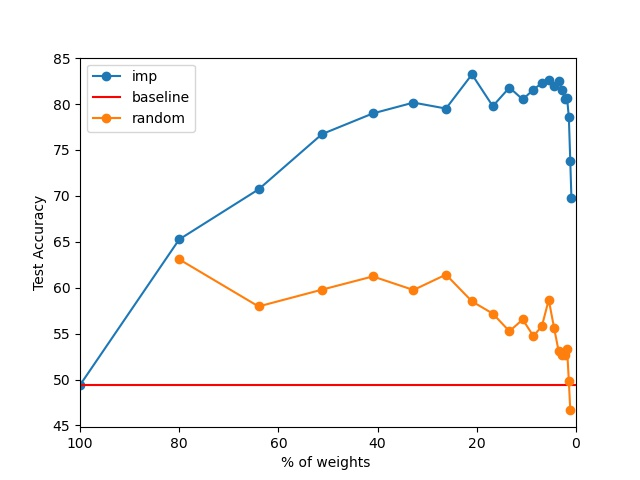

Source data for this figure (header and first rows):
Name, model_weight, test_acc, test_loss
random_#_20, 0.9223, , 
pruning_#_20, 0.9223, 69.73, 0.8641
random_#_19, 1.153, 46.64, 1.499
pruning_#_19, 1.153, 73.77, 0.765
random_#_18, 1.441, 49.81, 1.409
pruning_#_18, 1.441, 78.54, 0.6271
random_#_17, 1.801, 53.38, 1.279
pruning_#_17, 1.801, 80.65, 0.5675
random_#_16, 2.252, 52.63, 1.35
pruning_#_16, 2.252, 80.55, 0.6165
random_#_15, 2.815, 52.71, 1.328
pruning_#_15, 2.815, 81.47, 0.5631
random_#_14, 3.518, 53.15, 1.313
pruning_#_14, 3.518, 82.54, 0.5372
random_#_13, 4.398, 55.57, 1.233
pruning_#_13, 4.398, 81.94, 0.5594
random_#_12, 5.498, 58.69, 1.173
pruning_#_12, 5.498, 82.66, 0.5352
random_#_11, 6.872, 55.82, 1.229
pruning_#_11, 6.872, 82.27, 0.5481
random_#_10, 8.59, 54.73, 1.311
pruning_#_10, 8.59, 81.57, 0.569
random_#_9, 10.74, 56.54, 1.196
pruning_#_9, 10.74, 80.49, 0.5638
random_#_8, 13.42, 55.26, 1.245
pruning_#_8, 13.42, 81.79, 0.5558
random_#_7, 16.78, 57.18, 1.21
pruning_#_7, 16.78, 79.76, 0.5838
random_#_6, 20.97, 58.51, 1.177
pruning_#_6, 20.97, 83.22, 0.5054
random_#_5, 26.21, 61.43, 1.101
pruning_#_5, 26.21, 79.5, 0.6269
random_#_4, 32.77, 59.75, 1.154
pruning_#_4, 32.77, 80.15, 0.6088
random_#_3, 40.96, 61.23, 1.092
pruning_#_3, 40.96, 78.97, 0.6283
random_#_2, 51.2, 59.79, 1.165
pruning_#_2, 51.2, 76.72, 0.6856
random_#_1, 64, 57.96, 1.238
pruning_#_1, 64, 70.71, 0.8371
random_#_0, 80, 63.09, 1.054
pruning_#_0, 80, 65.26, 0.9906
baseline_run, 100, 49.4, 1.525
